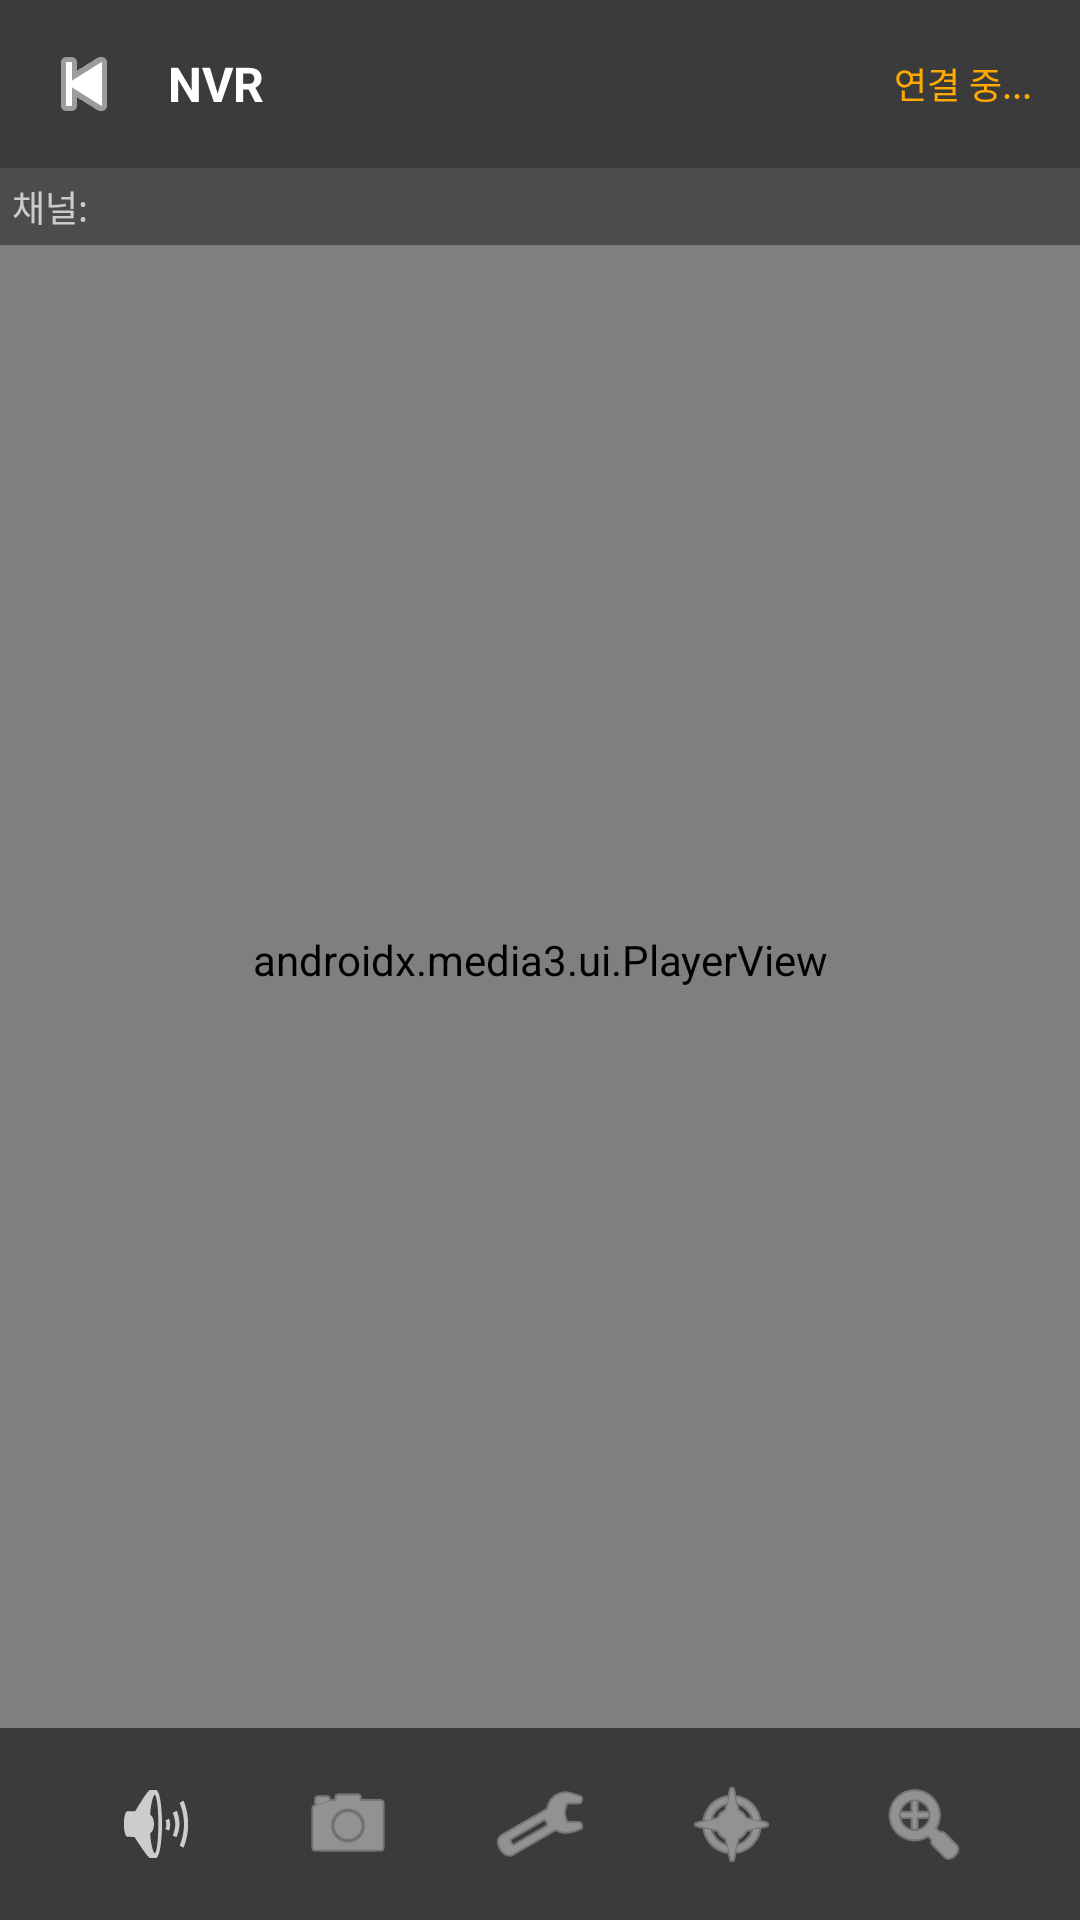

Here is an Android app screen rendered from its layout file. Give the layout XML and the strings, colors and styles it references.
<!-- AndroidManifest.xml: activity theme Theme.myVMS.NoActionBar -->
<!-- res/layout/activity_live_view.xml -->
<?xml version="1.0" encoding="utf-8"?>
<RelativeLayout xmlns:android="http://schemas.android.com/apk/res/android"
    android:layout_width="match_parent" android:layout_height="match_parent"
    android:background="#000000">
    <androidx.media3.ui.PlayerView android:id="@+id/playerView"
        android:layout_width="match_parent" android:layout_height="match_parent"
        android:background="#000000"/>
    <LinearLayout android:id="@+id/topOverlay"
        android:layout_width="match_parent" android:layout_height="wrap_content"
        android:orientation="horizontal" android:background="#88000000"
        android:padding="8dp" android:gravity="center_vertical">
        <ImageButton android:id="@+id/btnBack" android:layout_width="40dp"
            android:layout_height="40dp" android:src="@android:drawable/ic_media_previous"
            android:background="?attr/selectableItemBackgroundBorderless" android:tint="#FFFFFF"/>
        <TextView android:id="@+id/tvTitle" android:layout_width="0dp"
            android:layout_height="wrap_content" android:layout_weight="1"
            android:text="NVR" android:textColor="#FFFFFF" android:textSize="16sp"
            android:textStyle="bold" android:layout_marginStart="8dp"/>
        <TextView android:id="@+id/tvStatus" android:layout_width="wrap_content"
            android:layout_height="wrap_content" android:text="연결 중..."
            android:textColor="#FFAA00" android:textSize="12sp" android:layout_marginEnd="8dp"/>
        <TextView android:id="@+id/tvBitrate" android:layout_width="wrap_content"
            android:layout_height="wrap_content" android:text=""
            android:textColor="#AAAAAA" android:textSize="10sp"/>
    </LinearLayout>
    <LinearLayout android:layout_width="match_parent" android:layout_height="wrap_content"
        android:layout_below="@+id/topOverlay" android:orientation="horizontal"
        android:background="#66000000" android:padding="4dp">
        <TextView android:layout_width="wrap_content" android:layout_height="wrap_content"
            android:text="채널: " android:textColor="#CCCCCC" android:textSize="12sp"
            android:layout_gravity="center_vertical" android:layout_marginEnd="8dp"/>
        <Spinner android:id="@+id/spinnerChannel" android:layout_width="120dp"
            android:layout_height="wrap_content" android:background="@null"
            android:spinnerMode="dropdown"/>
    </LinearLayout>
    <LinearLayout android:id="@+id/layoutControls"
        android:layout_width="match_parent" android:layout_height="wrap_content"
        android:layout_alignParentBottom="true" android:orientation="vertical"
        android:background="#88000000">
        <GridLayout android:id="@+id/layoutPtz"
            android:layout_width="wrap_content" android:layout_height="wrap_content"
            android:layout_gravity="center" android:columnCount="3" android:rowCount="3"
            android:visibility="gone" android:padding="8dp">
            <View android:layout_width="56dp" android:layout_height="56dp"/>
            <ImageButton android:id="@+id/btnPtzUp" android:layout_width="56dp"
                android:layout_height="56dp" android:src="@android:drawable/arrow_up_float"
                android:background="#44FFFFFF" android:tint="#FFFFFF" android:layout_margin="2dp"/>
            <View android:layout_width="56dp" android:layout_height="56dp"/>
            <ImageButton android:id="@+id/btnPtzLeft" android:layout_width="56dp"
                android:layout_height="56dp" android:src="@android:drawable/arrow_down_float"
                android:rotation="90" android:background="#44FFFFFF" android:tint="#FFFFFF"
                android:layout_margin="2dp"/>
            <Button android:id="@+id/btnPtzHome" android:layout_width="56dp"
                android:layout_height="56dp" android:text="홈" android:textColor="#4AA8FF"
                android:textSize="11sp" android:background="#44FFFFFF" android:layout_margin="2dp"/>
            <ImageButton android:id="@+id/btnPtzRight" android:layout_width="56dp"
                android:layout_height="56dp" android:src="@android:drawable/arrow_down_float"
                android:rotation="270" android:background="#44FFFFFF" android:tint="#FFFFFF"
                android:layout_margin="2dp"/>
            <View android:layout_width="56dp" android:layout_height="56dp"/>
            <ImageButton android:id="@+id/btnPtzDown" android:layout_width="56dp"
                android:layout_height="56dp" android:src="@android:drawable/arrow_down_float"
                android:background="#44FFFFFF" android:tint="#FFFFFF" android:layout_margin="2dp"/>
            <View android:layout_width="56dp" android:layout_height="56dp"/>
        </GridLayout>
        <LinearLayout android:id="@+id/layoutZoom"
            android:layout_width="match_parent" android:layout_height="wrap_content"
            android:orientation="horizontal" android:gravity="center"
            android:visibility="gone" android:padding="4dp">
            <Button android:id="@+id/btnPtzZoomIn" android:layout_width="80dp"
                android:layout_height="40dp" android:text="＋ 줌"
                android:textColor="#FFFFFF" android:background="#44FFFFFF" android:layout_marginEnd="16dp"/>
            <Button android:id="@+id/btnPtzZoomOut" android:layout_width="80dp"
                android:layout_height="40dp" android:text="－ 줌"
                android:textColor="#FFFFFF" android:background="#44FFFFFF"/>
        </LinearLayout>
        <LinearLayout android:layout_width="match_parent" android:layout_height="wrap_content"
            android:orientation="horizontal" android:gravity="center" android:padding="8dp">
            <ImageButton android:id="@+id/btnMute" android:layout_width="48dp"
                android:layout_height="48dp" android:src="@android:drawable/ic_lock_silent_mode_off"
                android:background="?attr/selectableItemBackgroundBorderless"
                android:tint="#CCCCCC" android:layout_marginHorizontal="8dp"/>
            <ImageButton android:id="@+id/btnSnapshot" android:layout_width="48dp"
                android:layout_height="48dp" android:src="@android:drawable/ic_menu_camera"
                android:background="?attr/selectableItemBackgroundBorderless"
                android:tint="#CCCCCC" android:layout_marginHorizontal="8dp"/>
            <ImageButton android:id="@+id/btnQuality" android:layout_width="48dp"
                android:layout_height="48dp" android:src="@android:drawable/ic_menu_manage"
                android:background="?attr/selectableItemBackgroundBorderless"
                android:tint="#CCCCCC" android:layout_marginHorizontal="8dp"/>
            <ImageButton android:id="@+id/btnPtz" android:layout_width="48dp"
                android:layout_height="48dp" android:src="@android:drawable/ic_menu_compass"
                android:background="?attr/selectableItemBackgroundBorderless"
                android:tint="#CCCCCC" android:layout_marginHorizontal="8dp"/>
            <ImageButton android:id="@+id/btnFullscreen" android:layout_width="48dp"
                android:layout_height="48dp" android:src="@android:drawable/ic_menu_zoom"
                android:background="?attr/selectableItemBackgroundBorderless"
                android:tint="#CCCCCC" android:layout_marginHorizontal="8dp"/>
        </LinearLayout>
    </LinearLayout>
</RelativeLayout>
<!-- resources referenced by this layout -->
<resources>
  <style name="Theme.myVMS.NoActionBar" parent="Theme.MaterialComponents.DayNight.NoActionBar">
          <item name="colorPrimary">@color/colorPrimary</item>
          <item name="colorPrimaryDark">@color/colorPrimaryDark</item>
          <item name="colorAccent">@color/colorAccent</item>
          <item name="android:windowBackground">@color/black</item>
          <item name="android:statusBarColor">@color/black</item>
          <item name="android:navigationBarColor">@color/black</item>
      </style>
  <color name="colorPrimary">#1976D2</color>
  <color name="colorPrimaryDark">#1565C0</color>
  <color name="colorAccent">#4CAF50</color>
  <color name="black">#000000</color>
</resources>
